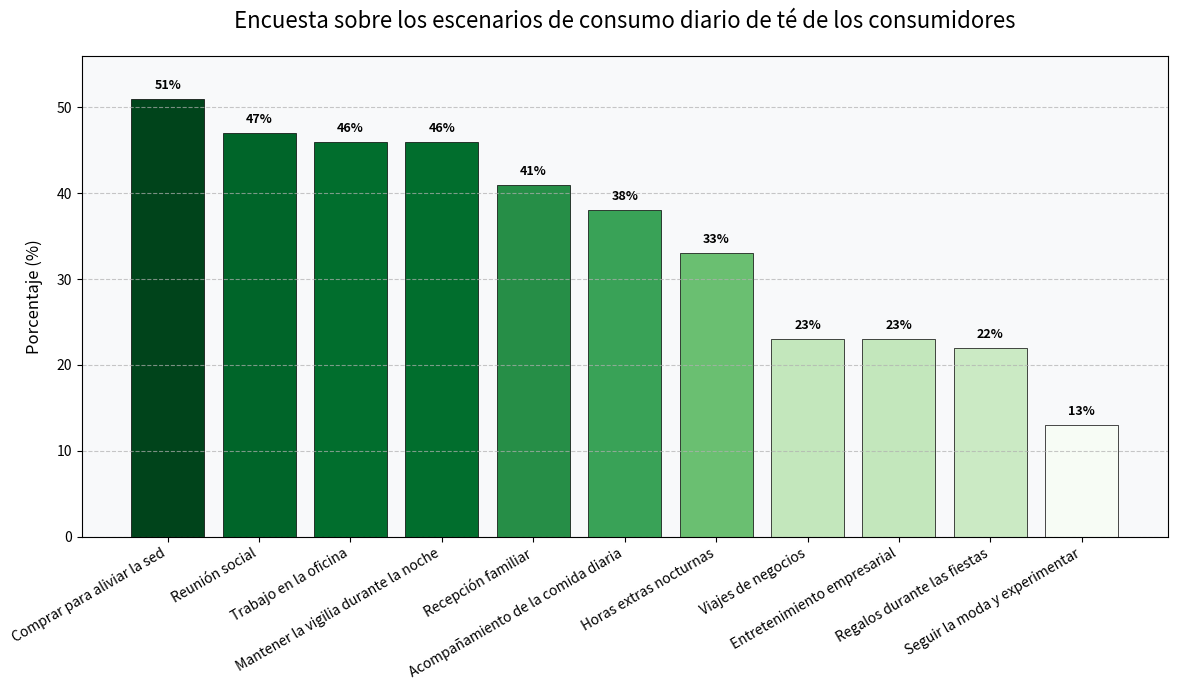

Source code (Python):
import matplotlib.pyplot as plt
import numpy as np

# Nombres de los escenarios
escenarios = [
    "Comprar para aliviar la sed", "Reunión social", "Trabajo en la oficina", "Mantener la vigilia durante la noche", 
    "Recepción familiar", "Acompañamiento de la comida diaria", "Horas extras nocturnas", "Entretenimiento empresarial", 
    "Viajes de negocios", "Regalos durante las fiestas", "Seguir la moda y experimentar"
]

# Datos de porcentaje correspondientes a cada escenario
porcentajes = [51, 47, 46, 46, 41, 38, 33, 23, 23, 22, 13]

# Ordenamiento de los datos (opcional)
ordenar_datos = True
if ordenar_datos:
    # Ordenar por porcentaje en orden descendente
    datos_ordenados = sorted(zip(porcentajes, escenarios), reverse=True)
    porcentajes, escenarios = zip(*datos_ordenados)

# Crear un lienzo y un subgráfico, establecer el tamaño del gráfico
fig, ax = plt.subplots(figsize=(12, 7))

# Utilizar colores degradados para rellenar el gráfico de barras
cmap = plt.cm.Greens
norm = plt.Normalize(min(porcentajes), max(porcentajes))
colores = cmap(norm(porcentajes))

# Crear un gráfico de barras
barras = ax.bar(escenarios, porcentajes, color=colores, edgecolor='black', linewidth=0.5)

# Agregar título y etiquetas
ax.set_title("Encuesta sobre los escenarios de consumo diario de té de los consumidores", fontsize=16, pad=20)
ax.set_ylabel("Porcentaje (%)", fontsize=12, labelpad=10)

# Establecer el ángulo de rotación y el tamaño de fuente de las etiquetas del eje x
plt.xticks(rotation=30, ha='right', fontsize=10)

# Agregar líneas de cuadrícula
ax.yaxis.grid(True, linestyle='--', alpha=0.7)

# Agregar etiquetas numéricas encima de cada barra
for barra, porcentaje in zip(barras, porcentajes):
    altura = barra.get_height()
    ax.text(
        barra.get_x() + barra.get_width()/2.,
        altura + 0.8,  # Ajustar la posición de la etiqueta
        f'{porcentaje}%',
        ha='center',
        va='bottom',
        fontsize=9,
        fontweight='bold'
    )

# Establecer el rango del eje y
plt.ylim(0, max(porcentajes) + 5)

# Agregar color de fondo
ax.set_facecolor('#f8f9fa')

# Optimizar el diseño
plt.tight_layout()

# Mostrar el gráfico
plt.show()
